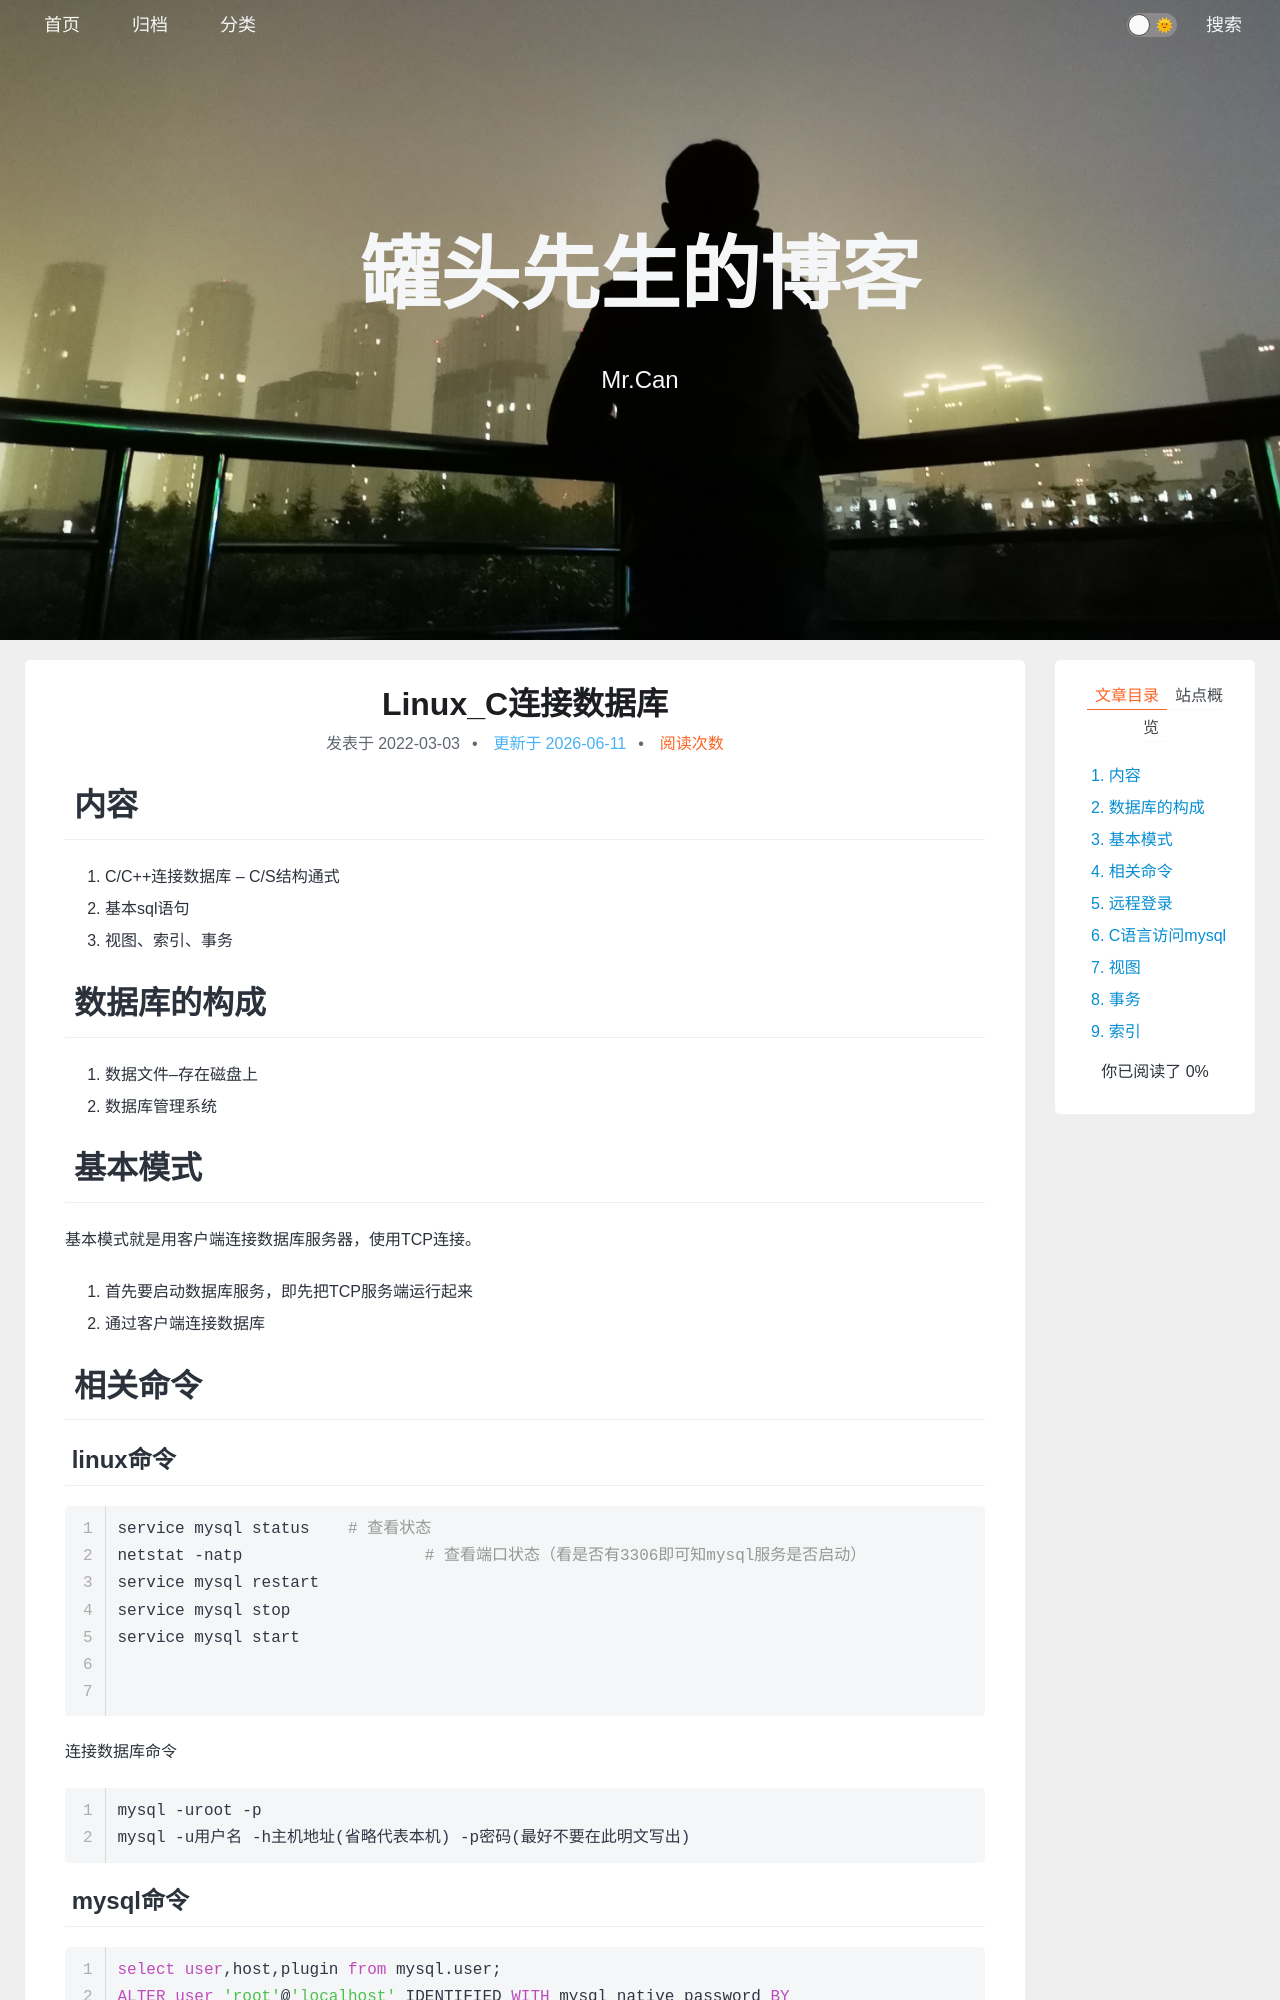

repository: xing-cg/xing-cg.github.io · page: 数据库/MySQL_Linux下C连接数据库/index.html · generator: jekyll

---
title: Linux_C连接数据库
categories:
  - - Linux
  - - 数据库
    - MySQL
tags: 
date: 2022/3/3
updated: 
comments: 
published:
---

# 内容

1. C/C++连接数据库 -- C/S结构通式
2. 基本sql语句
3. 视图、索引、事务

# 数据库的构成

1. 数据文件--存在磁盘上
2. 数据库管理系统

# 基本模式

基本模式就是用客户端连接数据库服务器，使用TCP连接。

1. 首先要启动数据库服务，即先把TCP服务端运行起来
2. 通过客户端连接数据库



# 相关命令

## linux命令

```bash
service mysql status 	# 查看状态
netstat -natp			# 查看端口状态（看是否有3306即可知mysql服务是否启动）
service mysql restart
service mysql stop
service mysql start


```

连接数据库命令

```bash
mysql -uroot -p
mysql -u用户名 -h主机地址(省略代表本机) -p密码(最好不要在此明文写出)
```

## mysql命令

```sql
select user,host,plugin from mysql.user;
ALTER user 'root'@'localhost' IDENTIFIED WITH mysql_native_password BY
'123'; #注册用本地登录方式的root用户，并且设置密码
```

### 创建数据库

```sql
create database xcg charset=utf8;
select database();
drop database xcg;	#删除
```

### 创建数据表

```sql
```
